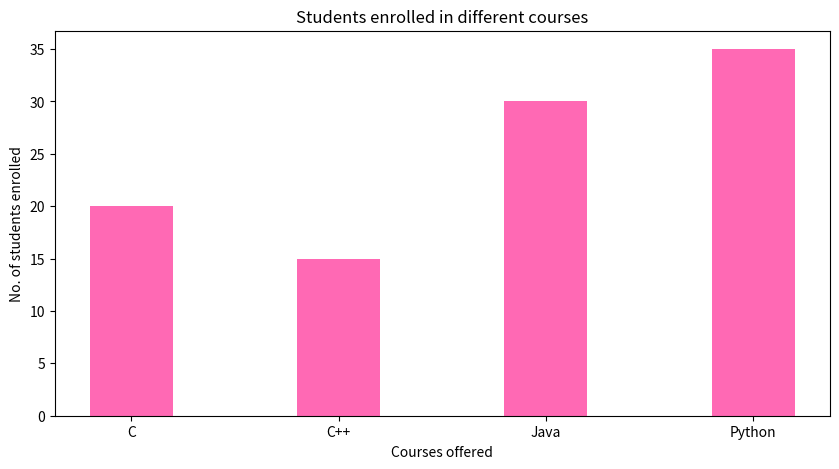

Reproduce this figure in Python.
#bar diagram

import matplotlib.pyplot as plt

# creating the dataset
data = {'C': 20, 'C++': 15, 'Java': 30,'Python': 35}
courses = list(data.keys())
values = list(data.values())
fig = plt.figure(figsize=(10, 5))

# creating the bar plot
plt.bar(courses,values, color='hotpink', width=0.4)
plt.xlabel("Courses offered")
plt.ylabel("No. of students enrolled")
plt.title("Students enrolled in different courses")
plt.show()